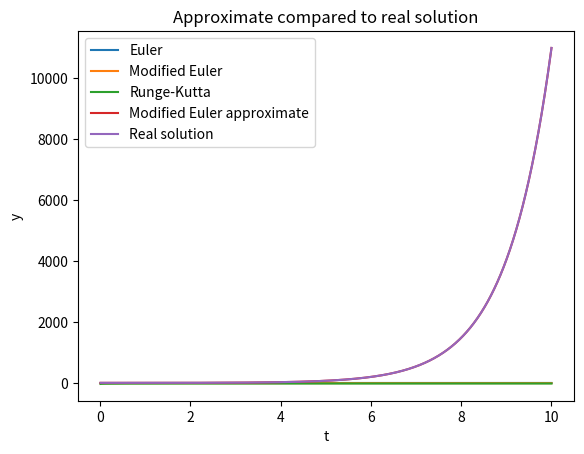

Reproduce this figure in Python.
#!/usr/bin/env python2
# -*- coding: utf-8 -*-
"""
Created on Sun Jan 19 19:18:42 2020

@author: remydolan
"""

### pair od diff equations derived from x''=x+t
#x(0)=1,x'(0)=-1
from numpy import *
from matplotlib.pyplot import *
#number of steps

i=1001

#stepsize + upper t limit
tmax=10
h=tmax/float(i-1)

#2nd order ode to be solved, x''=x+t, (y,x+t)
def f1(t,y):
    
    f1 = np.array([y[1],y[0]+t])
    return f1
#empty list for real solution
rs=np.zeros([i])

#trange
t=linspace(0,tmax,i)
#initial conditions
tnot=0 
y0=1
y1=-1 
#empty approximate list
#y=np.zeros([i,2])
ye=zeros([i,2])
yme=zeros([i,2])
yrk=zeros([i,2])
#initial conditions
#y[0]=np.array([y0,y1])
rs[0]=np.array([tnot])
ye[0]=np.array([y0,y1])
yme[0]=np.array([y0,y1])
yrk[0]=np.array([y0,y1])

def phi(x,y,f1,h):
    k1=f1(x,y)
    k2=f1(x+h/2,y+k1*h/2)
    k3=f1(x+h/2,y+h*k2/2)
    k4=f1(x+h,y+h*k3) 
    phi=(k1+(2*k2)+(2*k3)+k4)/6 
    return phi
#ivp^n, using modified euler
for n in range (1,i): 
    ye[n]=ye[n-1]+h*f1(t[n-1],ye[n-1])
    yme[n]=yme[n-1]+h*f1(t[n-1]+(h/2),yme[n-1]+(h/2)*f1(t[n-1],yme[n-1]))
    yrk[n]=yrk[n-1]+h*phi(t[n-1],yrk[n-1],f1,h)
    rs[n]=-t[n]+0.5*(exp(t[n])+exp(-t[n]))
   
   
#plots
tmin=1
#n=np.arange(tmin,i,1)
rs[n]=-t[n]+0.5*(exp(t[n])+exp(-t[n]))
plot(t[tmin:i],log(abs((ye[tmin:i,0]-rs[tmin:i])/rs[tmin:i])),label="Euler")
plot(t[tmin:i],log(abs((yme[tmin:i,0]-rs[tmin:i])/rs[tmin:i])),label="Modified Euler")
plot(t[tmin:i],log(abs((yrk[tmin:i,0]-rs[tmin:i])/rs[tmin:i])),label="Runge-Kutta")
#title("plot of the absolute difference between y approximate and real solution for 2nd order ode")
xlabel("t")
ylabel("log(abs(y-rs)/rs)")
legend()
show()
#plot(t[tmin:i],ye[tmin:i,0],label="Euler approximate")
plot(t[tmin:i],yme[tmin:i,0],label="Modified Euler approximate")
#plot(t[tmin:i],yrk[tmin:i,0],label="Runge-Kutta approximate")
plot(t[tmin:i],rs[tmin:i],label="Real solution")
title("Approximate compared to real solution")
ylabel("y")
xlabel("t")
legend()
show()

